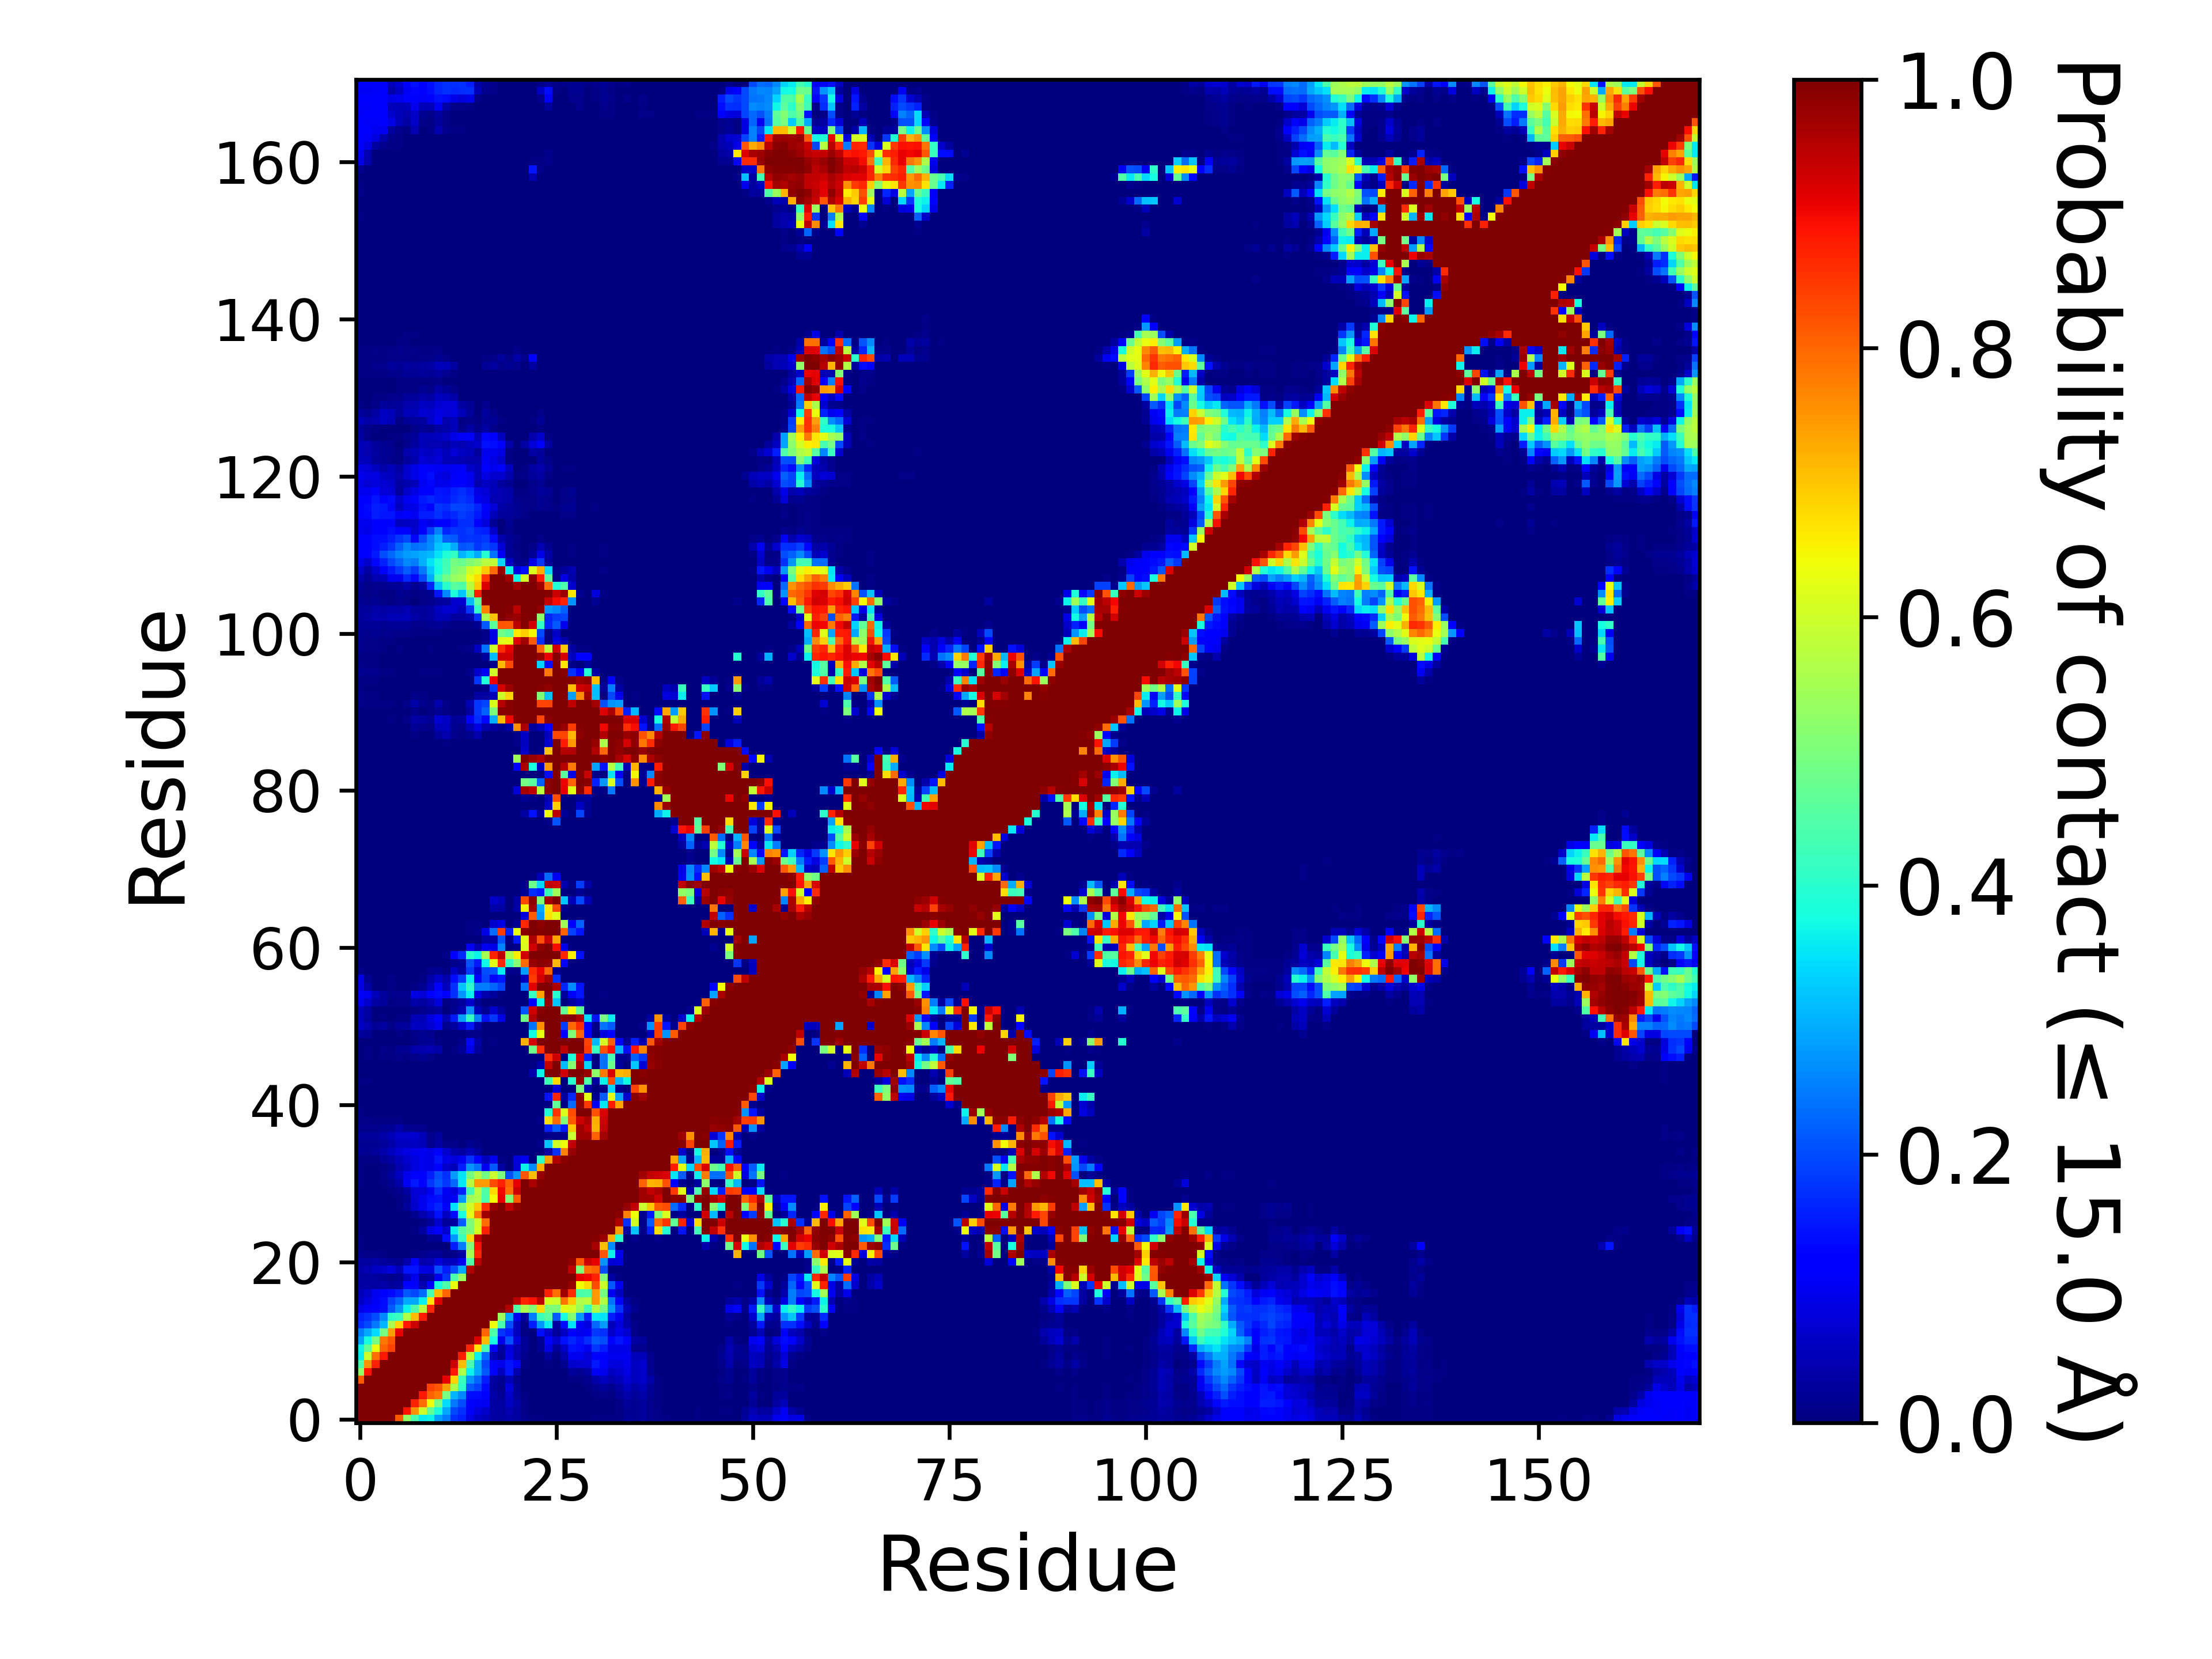

The table this chart was drawn from, first rows:
, 1, 2, 3, 4, 5, 6, 7, 8, 9, 10, 11, 12, 13, 14, 15, 16, 17, 18, 19, 20, 21, 22, 23
1, 1.0, 1.0, 1.0, 1.0, 1.0, 0.8154, 0.5263, 0.4407, 0.3587, 0.3646, 0.2822, 0.2476, 0.1724, 0.1591, 0.08711, 0.06011, 0.05028, 0.03178, 0.02765, 0.03887, 0.02913, 0.01414, 0.005
2, 1.0, 1.0, 1.0, 1.0, 1.0, 1.0, 0.8874, 0.7567, 0.5946, 0.4698, 0.3828, 0.2903, 0.1983, 0.1736, 0.1088, 0.07903, 0.06529, 0.03369, 0.02738, 0.0446, 0.02956, 0.0095, 0.00166
3, 1.0, 1.0, 1.0, 1.0, 1.0, 1.0, 1.0, 0.873, 0.7924, 0.6399, 0.4941, 0.3404, 0.2448, 0.2003, 0.1255, 0.1023, 0.09856, 0.03446, 0.02782, 0.06128, 0.03635, 0.00958, 0.00045
4, 1.0, 1.0, 1.0, 1.0, 1.0, 1.0, 1.0, 1.0, 0.8854, 0.8086, 0.7825, 0.4945, 0.3011, 0.2582, 0.1404, 0.1352, 0.1129, 0.03535, 0.02307, 0.06387, 0.0256, 0.00526, 0.00248
5, 1.0, 1.0, 1.0, 1.0, 1.0, 1.0, 1.0, 1.0, 1.0, 0.8391, 0.8201, 0.7403, 0.5581, 0.4051, 0.213, 0.1897, 0.1362, 0.02425, 0.01204, 0.08246, 0.02294, 0.0033, 0.00178
6, 0.8154, 1.0, 1.0, 1.0, 1.0, 1.0, 1.0, 1.0, 1.0, 1.0, 0.998, 0.9098, 0.6845, 0.421, 0.2731, 0.2255, 0.1555, 0.0284, 0.01601, 0.04791, 0.01263, 0.00316, 0.0015
7, 0.5263, 0.8874, 1.0, 1.0, 1.0, 1.0, 1.0, 1.0, 1.0, 1.0, 1.0, 0.9972, 0.885, 0.5635, 0.3642, 0.2906, 0.2112, 0.1284, 0.05574, 0.1453, 0.04196, 0.00159, 9.99990000099999e-06
8, 0.4407, 0.7567, 0.873, 1.0, 1.0, 1.0, 1.0, 1.0, 1.0, 1.0, 1.0, 1.0, 0.9313, 0.7096, 0.4428, 0.2919, 0.1979, 0.1252, 0.09416, 0.1454, 0.1145, 0.00609, 1.999980000199998e-05
9, 0.3587, 0.5946, 0.7924, 0.8854, 1.0, 1.0, 1.0, 1.0, 1.0, 1.0, 1.0, 1.0, 1.0, 0.8767, 0.5818, 0.3596, 0.2307, 0.04558, 0.02013, 0.0863, 0.04118, 0.01172, 0.00032
10, 0.3646, 0.4698, 0.6399, 0.8086, 0.8391, 1.0, 1.0, 1.0, 1.0, 1.0, 1.0, 1.0, 1.0, 1.0, 0.8679, 0.6674, 0.4372, 0.1222, 0.03022, 0.08046, 0.04529, 0.02056, 0.00259
11, 0.2822, 0.3828, 0.4941, 0.7825, 0.8201, 0.998, 1.0, 1.0, 1.0, 1.0, 1.0, 1.0, 1.0, 1.0, 1.0, 0.919, 0.711, 0.3803, 0.09724, 0.2069, 0.07981, 0.02025, 0.00186
12, 0.2476, 0.2903, 0.3404, 0.4945, 0.7403, 0.9098, 0.9972, 1.0, 1.0, 1.0, 1.0, 1.0, 1.0, 1.0, 1.0, 1.0, 0.8022, 0.4421, 0.1791, 0.1551, 0.05637, 0.00692, 0.00229
13, 0.1724, 0.1983, 0.2448, 0.3011, 0.5581, 0.6845, 0.885, 0.9313, 1.0, 1.0, 1.0, 1.0, 1.0, 1.0, 1.0, 1.0, 1.0, 0.634, 0.44, 0.2025, 0.05575, 0.00975, 0.1551
14, 0.1591, 0.1736, 0.2003, 0.2582, 0.4051, 0.421, 0.5635, 0.7096, 0.8767, 1.0, 1.0, 1.0, 1.0, 1.0, 1.0, 1.0, 1.0, 1.0, 0.5369, 0.2904, 0.09899, 0.03339, 0.2465
15, 0.08711, 0.1088, 0.1255, 0.1404, 0.213, 0.2731, 0.3642, 0.4428, 0.5818, 0.8679, 1.0, 1.0, 1.0, 1.0, 1.0, 1.0, 1.0, 1.0, 1.0, 0.9552, 0.4454, 0.5562, 0.5069
16, 0.06011, 0.07903, 0.1023, 0.1352, 0.1897, 0.2255, 0.2906, 0.2919, 0.3596, 0.6674, 0.919, 1.0, 1.0, 1.0, 1.0, 1.0, 1.0, 1.0, 1.0, 1.0, 0.9464, 0.8705, 0.8896
17, 0.05028, 0.06529, 0.09856, 0.1129, 0.1362, 0.1555, 0.2112, 0.1979, 0.2307, 0.4372, 0.711, 0.8022, 1.0, 1.0, 1.0, 1.0, 1.0, 1.0, 1.0, 1.0, 1.0, 1.0, 1
18, 0.03178, 0.03369, 0.03446, 0.03535, 0.02425, 0.0284, 0.1284, 0.1252, 0.04558, 0.1222, 0.3803, 0.4421, 0.634, 1.0, 1.0, 1.0, 1.0, 1.0, 1.0, 1.0, 1.0, 1.0, 1.0
19, 0.02765, 0.02738, 0.02782, 0.02307, 0.01204, 0.01601, 0.05574, 0.09416, 0.02013, 0.03022, 0.09724, 0.1791, 0.44, 0.5369, 1.0, 1.0, 1.0, 1.0, 1.0, 1.0, 1.0, 1.0, 1.0
20, 0.03887, 0.0446, 0.06128, 0.06387, 0.08246, 0.04791, 0.1453, 0.1454, 0.0863, 0.08046, 0.2069, 0.1551, 0.2025, 0.2904, 0.9552, 1.0, 1.0, 1.0, 1.0, 1.0, 1.0, 1.0, 1.0
21, 0.02913, 0.02956, 0.03635, 0.0256, 0.02294, 0.01263, 0.04196, 0.1145, 0.04118, 0.04529, 0.07981, 0.05637, 0.05575, 0.09899, 0.4454, 0.9464, 1.0, 1.0, 1.0, 1.0, 1.0, 1.0, 1.0
22, 0.01414, 0.0095, 0.00958, 0.00526, 0.0033, 0.00316, 0.00159, 0.00609, 0.01172, 0.02056, 0.02025, 0.00692, 0.00975, 0.03339, 0.5562, 0.8705, 1.0, 1.0, 1.0, 1.0, 1.0, 1.0, 1.0
23, 0.005, 0.00166, 0.00045, 0.00248, 0.00178, 0.0015, 9.99990000099999e-06, 1.999980000199998e-05, 0.00032, 0.00259, 0.00186, 0.00229, 0.1551, 0.2465, 0.5069, 0.8896, 1, 1.0, 1.0, 1.0, 1.0, 1.0, 1.0
24, 0.00429, 0.00061, 9.99990000099999e-06, 0.00174, 0.00013, 0.00045, 0.00033, 3.999960000399996e-05, 0.00099, 0.01572, 0.02288, 0.1381, 0.2763, 0.4217, 0.6769, 0.9465, 0.9999, 1.0, 1.0, 1.0, 1.0, 1.0, 1.0
25, 2.999970000299997e-05, 0.0, 0.0, 0.0, 0.0, 0.0, 0.0, 0.00466, 0.03001, 0.08849, 0.1285, 0.06787, 0.36, 0.4585, 0.5002, 0.607, 0.873, 0.9995, 1.0, 1, 1.0, 1.0, 1.0
26, 2.999970000299997e-05, 0.0, 0.0, 0.0, 0.0, 0.0, 0.0, 1.999980000199998e-05, 0.0051, 0.02437, 0.06797, 0.02518, 0.02954, 0.2171, 0.5075, 0.5975, 0.7903, 0.9972, 1.0, 1.0, 1.0, 1.0, 1.0
27, 0.00304, 1.999980000199998e-05, 0.0, 0.00036, 0.00016, 0.00025, 0.00189, 0.01601, 0.0411, 0.06355, 0.1438, 0.059, 0.1396, 0.3822, 0.6222, 0.788, 0.9721, 0.9987, 1.0, 0.9999, 1.0, 1.0, 1.0
28, 0.00024, 4.999950000499995e-05, 1.999980000199998e-05, 0.0, 0.00019, 0.00587, 0.02544, 0.06857, 0.1002, 0.1417, 0.1614, 0.1257, 0.346, 0.5115, 0.6085, 0.6987, 0.862, 0.98, 0.9994, 0.9447, 0.9832, 1.0, 1.0
29, 0.00014, 3.999960000399996e-05, 0.0, 0.0, 9.99990000099999e-06, 0.00685, 0.01734, 0.07338, 0.09658, 0.134, 0.1433, 0.09731, 0.1048, 0.2755, 0.5393, 0.5599, 0.4383, 0.6423, 0.9083, 0.5054, 0.8159, 0.9967, 1.0
30, 0.0019, 0.00055, 2.999970000299997e-05, 0.00045, 0.00494, 0.01251, 0.02869, 0.07591, 0.07528, 0.09932, 0.1714, 0.1048, 0.08381, 0.1576, 0.428, 0.5706, 0.4474, 0.6788, 0.9006, 0.7923, 0.93, 0.9997, 0.9989
31, 0.00553, 0.00205, 0.00131, 0.00543, 0.01767, 0.03809, 0.102, 0.1513, 0.1282, 0.1784, 0.2113, 0.182, 0.2282, 0.3549, 0.5691, 0.7494, 0.7447, 0.8304, 0.8711, 0.807, 0.9083, 0.9977, 0.9633
32, 0.00452, 0.00361, 0.00103, 0.00862, 0.02405, 0.05739, 0.09424, 0.1131, 0.1257, 0.1535, 0.1993, 0.1752, 0.2798, 0.3485, 0.4899, 0.5628, 0.4883, 0.596, 0.5011, 0.2051, 0.2733, 0.8197, 0.7107
33, 0.00459, 0.00304, 0.00102, 0.00773, 0.01871, 0.04148, 0.05935, 0.08257, 0.09442, 0.09023, 0.1286, 0.06479, 0.05229, 0.1546, 0.2705, 0.2384, 0.09826, 0.2131, 0.03339, 0.00084, 0.07592, 0.3671, 0.2647
34, 0.00772, 0.00425, 0.00595, 0.02236, 0.03432, 0.05154, 0.06957, 0.08306, 0.09602, 0.09315, 0.1455, 0.09211, 0.08091, 0.1002, 0.1733, 0.1286, 0.05766, 0.09393, 0.00551, 0.002, 0.07926, 0.09459, 0.00106
35, 0.02076, 0.01846, 0.02466, 0.04049, 0.05483, 0.07563, 0.08856, 0.09546, 0.101, 0.09192, 0.1169, 0.07032, 0.04223, 0.03373, 0.05036, 0.03012, 0.00212, 0.00089, 0.0, 0.0, 4.999950000499995e-05, 0.0, 0.0
36, 0.01816, 0.01675, 0.01746, 0.02597, 0.03769, 0.0556, 0.05662, 0.06112, 0.05035, 0.01558, 0.03417, 0.01121, 0.00803, 0.00287, 0.0176, 0.00536, 0.0004, 6.999930000699993e-05, 0.0, 0.0, 0.0, 0.0, 0.0
37, 0.02377, 0.02344, 0.02391, 0.03518, 0.05034, 0.06503, 0.06604, 0.06641, 0.04809, 0.01423, 0.02677, 0.00043, 0.00049, 0.0, 1.999980000199998e-05, 0.0, 0.0, 0.0, 0.0, 0.0, 0.0, 0.0, 0.0
38, 0.01361, 0.01309, 0.01353, 0.01771, 0.0219, 0.03565, 0.01914, 0.01285, 0.01429, 0.00329, 0.00057, 0.0, 9.99990000099999e-06, 0.00014, 6.999930000699993e-05, 0.0, 0.0, 0.0, 0.0, 0.0, 0.0, 0.0, 0.0
39, 0.00825, 0.00783, 0.00633, 0.0065, 0.00427, 0.00457, 0.0002, 0.00085, 0.00093, 0.0009, 9.99990000099999e-06, 0.0, 0.0, 0.00015, 0.00067, 0.0, 0.0, 0.0, 0.0, 0.0, 0.0, 0.0, 9.99990000099999e-06
40, 0.00453, 0.00335, 0.00035, 0.00238, 0.00108, 0.0008, 0.0, 0.00023, 9.99990000099999e-06, 9.99990000099999e-06, 0.0, 9.99990000099999e-06, 0.0, 0.0, 0.0, 0.0, 0.0, 0.0, 0.0, 0.0, 0.0, 0.0, 0.0
41, 0.0026, 0.00073, 0.0, 0.0, 0.0, 0.0, 0.0, 0.0, 0.0, 0.0, 0.0, 0.0, 0.0, 0.0, 0.0, 0.0, 0.0, 0.0, 0.0, 0.0, 0.0, 0.0, 0.0
42, 0.00056, 9.99990000099999e-06, 0.0, 0.0, 0.0, 0.0, 0.0, 0.0, 0.0, 0.0, 0.0, 0.0, 0.0, 0.0, 0.0, 0.0, 0.0, 0.0, 0.0, 0.0, 0.0, 0.0, 0.0
43, 0.00159, 0.0011, 0.0, 0.0, 0.0, 9.99990000099999e-06, 0.0, 0.0, 0.0, 0.0, 0.0, 0.0, 0.0, 0.0, 0.0, 0.0, 0.0, 0.0, 0.0, 0.0, 0.0, 0.0, 0.0
44, 0.00455, 0.00483, 0.00205, 0.00131, 0.00012, 0.00169, 0.00053, 8.99991000089999e-05, 0.00082, 8.99991000089999e-05, 0.0, 0.0, 0.0, 0.0, 0.0, 0.0, 0.0, 0.0, 0.0, 0.0, 0.0, 0.0, 0.0
45, 0.00211, 0.00213, 0.00031, 0.00023, 0.0, 0.00037, 0.00015, 0.00016, 0.00306, 0.00083, 9.99990000099999e-05, 9.99990000099999e-06, 0.0, 0.0, 0.00107, 9.99990000099999e-06, 0.0, 0.0, 0.0, 0.0, 0.0, 0.00039, 0.03957
46, 0.00107, 0.0011, 0.00028, 8.99991000089999e-05, 9.99990000099999e-06, 0.00096, 0.00017, 0.0, 8.99991000089999e-05, 2.999970000299997e-05, 0.0, 0.0, 0.0, 0.0, 0.0, 0.0, 0.0, 0.0, 0.0, 0.0, 0.0, 9.99990000099999e-06, 0.00643
47, 0.00352, 0.00754, 0.00284, 0.00586, 0.00415, 0.00952, 0.00647, 0.01, 0.016, 0.00897, 6.999930000699993e-05, 0.0, 0.0, 0.0, 0.0, 0.0, 0.0, 0.0, 0.0, 0.0, 0.0, 0.0, 2.999970000299997e-05
48, 0.00387, 0.00775, 0.00355, 0.00878, 0.00575, 0.01845, 0.01716, 0.04014, 0.04, 0.04625, 0.03835, 0.00299, 0.00563, 0.02208, 0.09276, 0.02684, 9.99990000099999e-05, 0.0, 0.0, 0.0, 0.0, 0.00301, 0.4832
49, 0.00077, 0.0009, 0.00038, 0.00018, 0.00016, 0.00256, 0.00091, 0.00524, 0.01915, 0.01983, 0.00554, 0.0019, 0.00094, 0.01123, 0.1315, 0.0366, 0.00294, 0.00433, 0.00088, 0.0, 0.0, 0.7211, 0.9226
50, 0.02447, 0.02055, 0.0017, 0.00336, 0.00161, 0.00591, 0.00373, 0.01163, 0.01657, 0.01545, 0.0016, 0.0002, 0.00014, 0.0002, 0.01078, 0.00962, 9.99990000099999e-06, 0.0, 0.0, 0.0, 0.0, 6.999930000699993e-05, 0.3739
51, 0.05965, 0.04403, 0.02085, 0.02829, 0.01065, 0.02487, 0.0254, 0.05924, 0.05727, 0.07223, 0.09464, 0.01625, 0.02846, 0.06905, 0.1487, 0.03519, 0.00137, 4.999950000499995e-05, 0.0, 0.0, 0.0, 0.0, 0.2421
52, 0.0523, 0.02922, 0.00089, 0.00487, 0.00149, 0.00723, 0.0078, 0.05039, 0.04986, 0.08325, 0.1281, 0.0494, 0.1489, 0.2838, 0.4144, 0.2548, 0.1425, 0.1821, 0.09229, 0.0, 0.0, 0.4861, 0.9536
53, 0.05272, 0.02998, 9.99990000099999e-06, 0.00071, 3.999960000399996e-05, 0.00017, 9.99990000099999e-06, 0.00737, 0.01372, 0.02321, 0.03103, 0.00381, 0.01752, 0.04538, 0.2623, 0.04688, 0.01878, 0.06862, 0.02933, 0.0, 0.0, 0.2086, 0.9266
54, 0.09593, 0.06311, 0.03458, 0.02495, 0.00426, 0.00912, 0.00817, 0.03733, 0.02911, 0.04573, 0.07875, 0.00536, 0.01298, 0.0236, 0.06673, 0.01804, 0.00074, 4.999950000499995e-05, 0.0, 0.0, 0.0, 0.0, 0.1095
55, 0.1084, 0.1, 0.04781, 0.02559, 0.01405, 0.01356, 0.01504, 0.08634, 0.0774, 0.1122, 0.1356, 0.1172, 0.1741, 0.2706, 0.3599, 0.08757, 0.03932, 0.02625, 0.00402, 0.0, 0.0, 4.999950000499995e-05, 0.417
56, 0.08918, 0.03779, 0.00152, 0.00186, 0.00413, 0.001, 0.00028, 0.00751, 0.01916, 0.05698, 0.1175, 0.05713, 0.1727, 0.3232, 0.4084, 0.2495, 0.2493, 0.2254, 0.1918, 3.999960000399996e-05, 2.999970000299997e-05, 0.2368, 0.9124
57, 0.08997, 0.01754, 0.00175, 0.00174, 0.00858, 0.00019, 0.0, 9.99990000099999e-06, 0.00756, 0.03758, 0.06482, 0.03936, 0.1393, 0.1869, 0.3572, 0.1258, 0.1947, 0.1295, 0.1502, 0.00045, 2.999970000299997e-05, 0.05125, 0.8463
58, 0.01116, 0.0003, 0.0, 0.00013, 0.00024, 0.00014, 0.0, 0.0, 9.99990000099999e-06, 0.01249, 0.01807, 0.00468, 0.05894, 0.02775, 0.1805, 0.07108, 0.2013, 0.2095, 0.3557, 0.01194, 0.00824, 0.2802, 0.8603
59, 0.00157, 9.99990000099999e-06, 0.00046, 0.00046, 0.00089, 0.00056, 3.999960000399996e-05, 0.0, 0.0, 0.0002, 0.00346, 0.00186, 0.01515, 0.02235, 0.2061, 0.1513, 0.3682, 0.6174, 0.8638, 0.4131, 0.5121, 0.7961, 0.9802
60, 0.00173, 0.0, 0.0, 0.0, 1.999980000199998e-05, 6.999930000699993e-05, 0.0, 0.0, 0.0, 0.00055, 0.00248, 0.00862, 0.1134, 0.1646, 0.4006, 0.3639, 0.548, 0.8732, 0.9415, 0.5557, 0.6584, 0.9291, 0.9999
... 111 more rows
